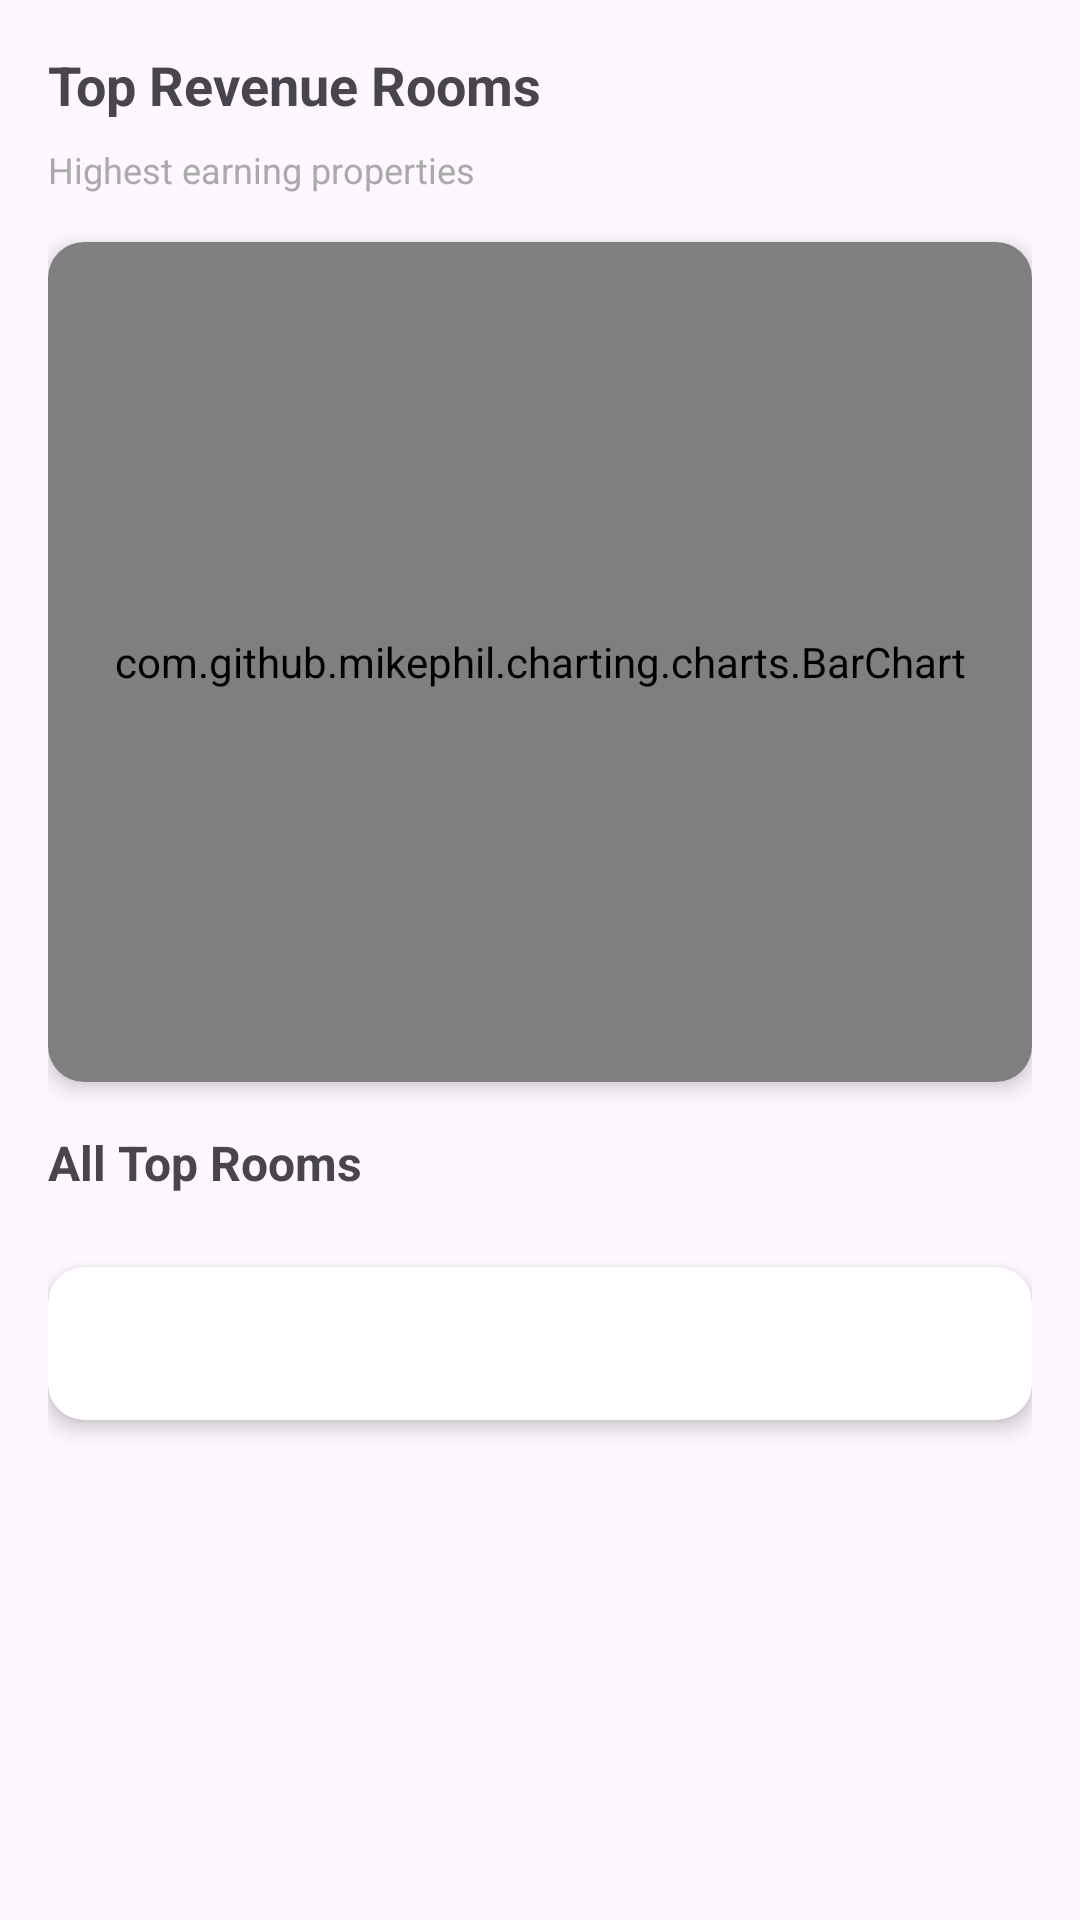

Reconstruct the res/layout file that produces this screen, plus the resources it refers to.
<!-- AndroidManifest.xml: application theme Theme.Roomify -->
<!-- res/layout/fragment_top_rooms.xml -->
<?xml version="1.0" encoding="utf-8"?>
<ScrollView xmlns:android="http://schemas.android.com/apk/res/android"
    android:layout_width="match_parent"
    android:layout_height="match_parent"
    xmlns:app="http://schemas.android.com/apk/res-auto"
    android:fillViewport="true">

    <LinearLayout
        android:layout_width="match_parent"
        android:layout_height="wrap_content"
        android:orientation="vertical"
        android:padding="16dp">

        <TextView
            android:layout_width="match_parent"
            android:layout_height="wrap_content"
            android:text="Top Revenue Rooms"
            android:textSize="18sp"
            android:textStyle="bold"
            android:layout_marginBottom="8dp"/>

        <TextView
            android:layout_width="match_parent"
            android:layout_height="wrap_content"
            android:text="Highest earning properties"
            android:textSize="12sp"
            android:textColor="@android:color/darker_gray"
            android:layout_marginBottom="16dp"/>

        
        <androidx.cardview.widget.CardView
            android:layout_width="match_parent"
            android:layout_height="280dp"
            android:layout_marginBottom="16dp"
            app:cardCornerRadius="12dp"
            app:cardElevation="4dp">

            <com.github.mikephil.charting.charts.BarChart
                android:id="@+id/barChart"
                android:layout_width="match_parent"
                android:layout_height="match_parent"
                android:padding="8dp"/>

        </androidx.cardview.widget.CardView>

        
        <TextView
            android:layout_width="match_parent"
            android:layout_height="wrap_content"
            android:text="All Top Rooms"
            android:textSize="16sp"
            android:textStyle="bold"
            android:layout_marginBottom="8dp"/>

        
        <androidx.recyclerview.widget.RecyclerView
            android:id="@+id/recyclerView"
            android:layout_width="match_parent"
            android:layout_height="wrap_content"
            android:layout_marginBottom="16dp"/>

        
        <androidx.cardview.widget.CardView
            android:layout_width="match_parent"
            android:layout_height="wrap_content"
            android:layout_marginBottom="16dp"
            app:cardCornerRadius="12dp"
            app:cardElevation="4dp">

            <TextView
                android:id="@+id/tvInsight"
                android:layout_width="match_parent"
                android:layout_height="wrap_content"
                android:padding="16dp"
                android:textSize="14sp"
                android:lineSpacingExtra="4dp"/>

        </androidx.cardview.widget.CardView>

    </LinearLayout>

</ScrollView>
<!-- resources referenced by this layout -->
<resources>
  <style name="Theme.Roomify" parent="Base.Theme.Roomify" />
  <style name="Base.Theme.Roomify" parent="Theme.Material3.DayNight.NoActionBar">
          
          <item name="colorPrimary">@color/primary</item>
          <item name="colorSecondary">@color/secondary</item>
          <item name="colorSurface">@color/surface</item>
          <item name="colorOnSurface">@android:color/black</item>
      </style>
  <color name="primary">#212121</color>
  <color name="secondary">#625B71</color>
  <color name="surface">#F5F5F5</color>
</resources>
